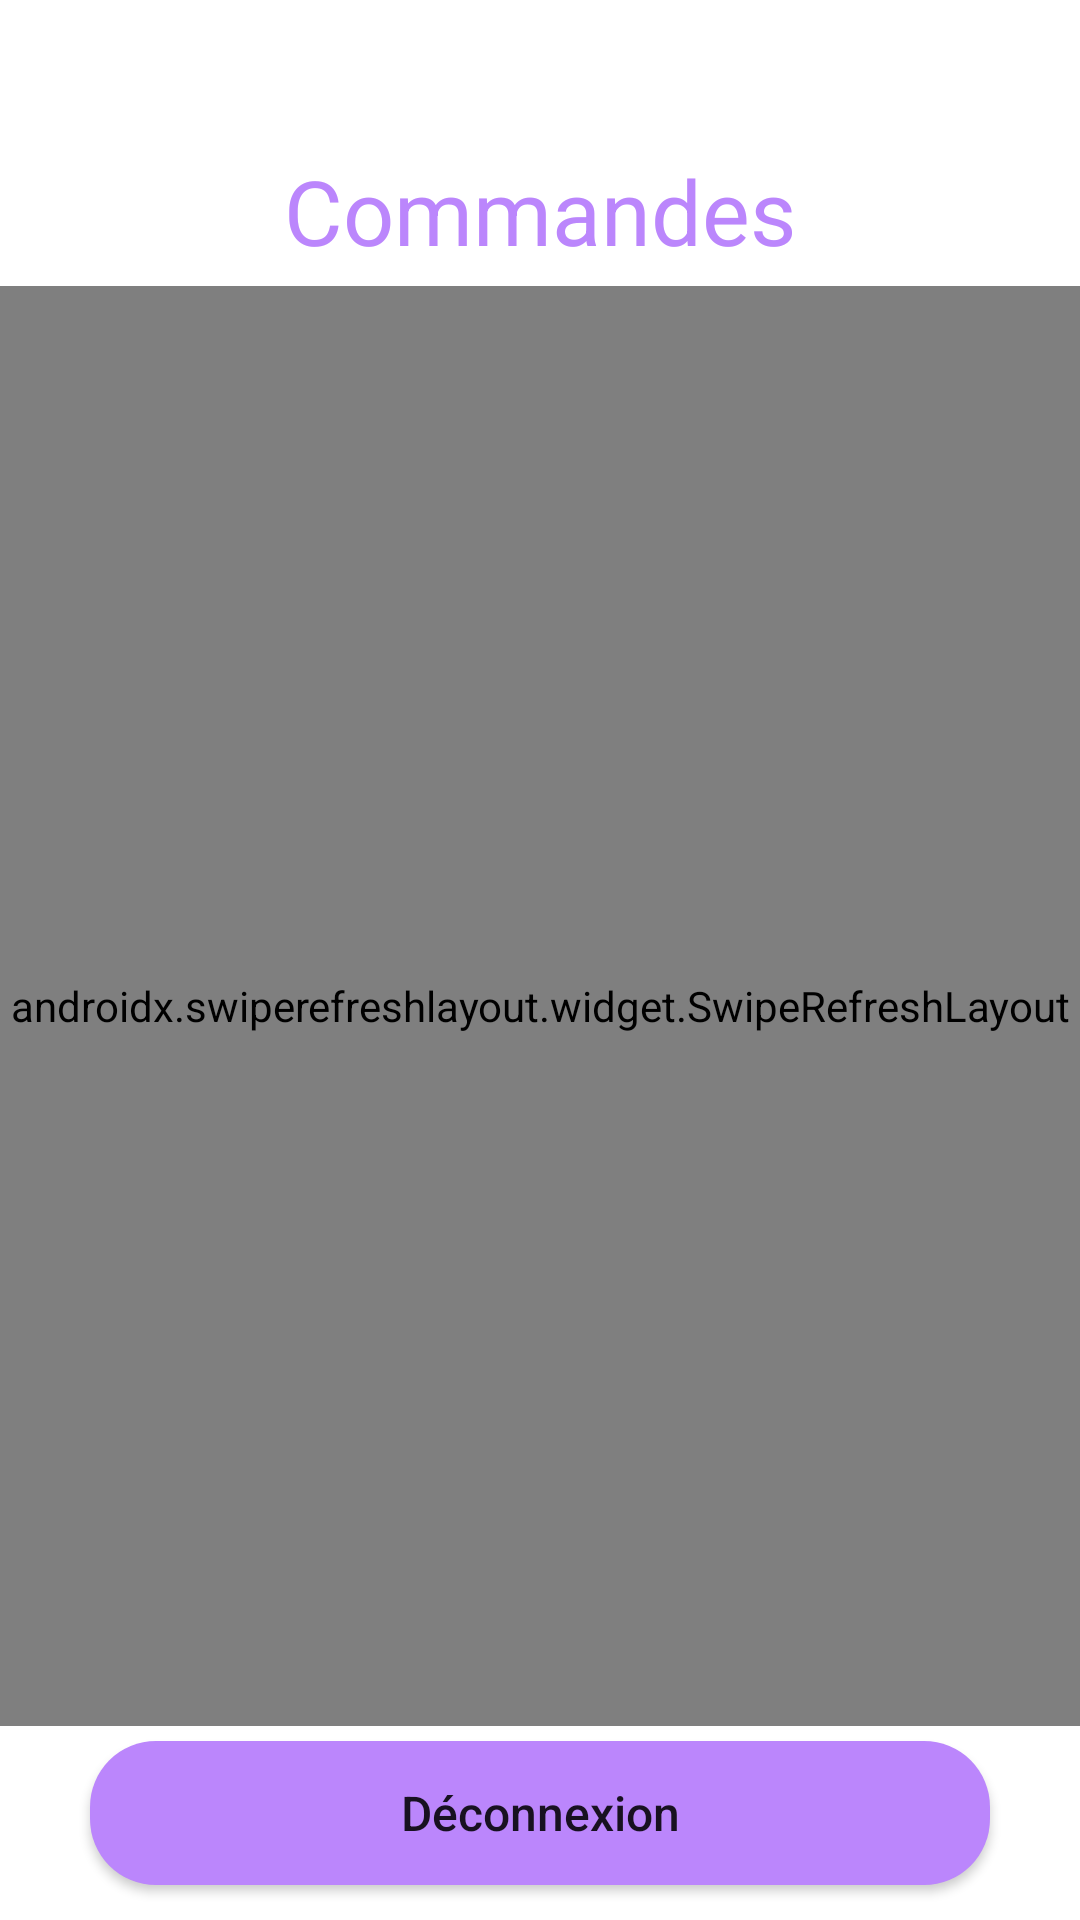

This screen was rendered from an Android layout file. Write that file and the resources it references.
<!-- AndroidManifest.xml: application theme Theme.ESbitar -->
<!-- res/layout/prestataire_fragment_compte.xml -->
<?xml version="1.0" encoding="utf-8"?>
<LinearLayout
    xmlns:android="http://schemas.android.com/apk/res/android"
    xmlns:tools="http://schemas.android.com/tools"
    xmlns:app="http://schemas.android.com/apk/res-auto"
    android:layout_width="match_parent"
    android:layout_height="match_parent"
    tools:context=".accueil.AccueilPrestataire"
    android:orientation="vertical">

    <TextView
        android:layout_width="wrap_content"
        android:layout_height="wrap_content"
        android:layout_marginTop="50dp"
        app:layout_constraintTop_toTopOf="parent"
        app:layout_constraintLeft_toLeftOf="parent"
        app:layout_constraintRight_toRightOf="parent"
        android:layout_gravity="center"
        android:id="@+id/commandstext"
        android:text="Commandes"
        android:textSize="30dp"
        android:textColor="@color/purple_200"/>

    <androidx.swiperefreshlayout.widget.SwipeRefreshLayout
        android:layout_width="match_parent"
        android:layout_height="480dp"
        app:layout_constraintTop_toBottomOf="@id/commandstext"
        android:layout_marginTop="5dp"
        android:id="@+id/commands_swiper">

        <androidx.recyclerview.widget.RecyclerView
            android:id="@+id/commmands_recycler"
            android:layout_width="match_parent"
            android:layout_height="match_parent"
            android:layout_marginTop="30dp"
            android:paddingTop="15dp"
            app:layout_constraintTop_toTopOf="parent"/>

    </androidx.swiperefreshlayout.widget.SwipeRefreshLayout>

    <Button
        android:id="@+id/deconnexion_btn"
        android:layout_width="match_parent"
        android:layout_height="wrap_content"
        android:text="Déconnexion"
        android:textAllCaps="false"
        android:textSize="16dp"
        android:background="@drawable/rounded_corner"
        android:layout_gravity="center"
        android:layout_marginLeft="30dp"
        android:layout_marginRight="30dp"
        android:layout_marginTop="5dp"/>

</LinearLayout>
<!-- resources referenced by this layout -->
<resources>
  <!-- drawable rounded_corner (drawable-v24) -->
  <?xml version="1.0" encoding="utf-8"?>
  <shape xmlns:android="http://schemas.android.com/apk/res/android">
      <corners
          android:radius="22dp"/>
      <solid
          android:color="@color/purple_200"/>
  
  </shape>
  <style name="Theme.ESbitar" parent="Theme.MaterialComponents.DayNight.DarkActionBar">
          
          <item name="colorPrimary">@color/purple_200</item>
          <item name="colorPrimaryVariant">@color/purple_200</item>
          <item name="colorOnPrimary">@color/white</item>
          
          <item name="colorSecondary">@color/purple_200</item>
          <item name="colorSecondaryVariant">@color/purple_200</item>
          <item name="colorOnSecondary">@color/black</item>
          
          <item name="android:statusBarColor">?attr/colorPrimaryVariant</item>
          
      </style>
  <!-- not gathered from this repository: default colours our renderer supplied (Android Studio template values) -->
  <color name="purple_200">#FFBB86FC</color>
  <color name="black">#FF000000</color>
  <color name="white">#FFFFFFFF</color>
</resources>
